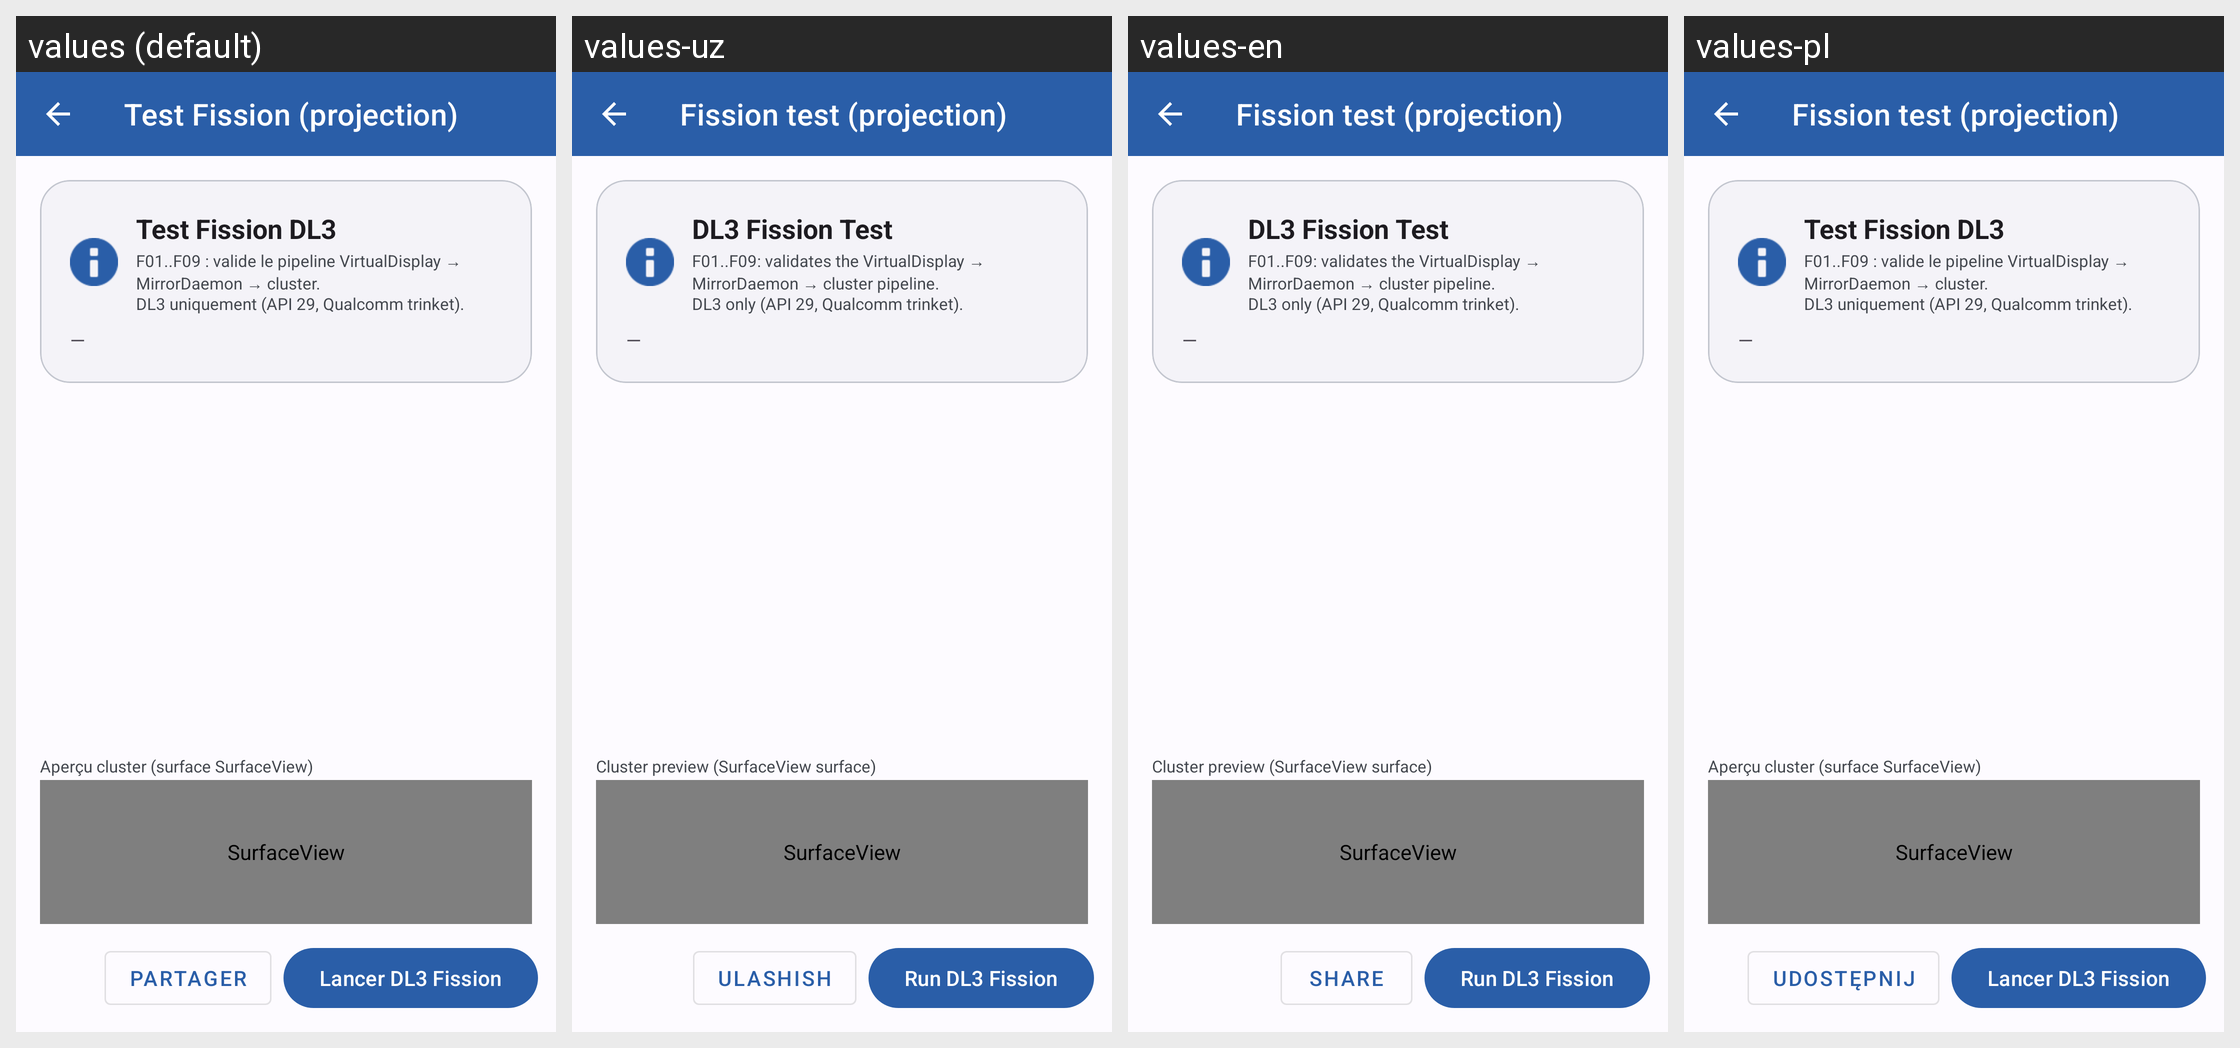

Locale-by-locale string values for the Android screen shown in this grid:
Android screen res/layout/activity_fission.xml rendered under 4 locales, left to right: values (default), values-uz, values-en, values-pl. Device: Nexus 5 (rendered at 1080×1920; each locale shown at half size, 540×960, under a caption strip naming it); theme Theme.DashCastDevTools.
Other locales in the repository, not shown: values-ar, values-be, values-de, values-es, values-it, values-kk, values-ru, values-tr, values-uk.
Strings drawn on this screen, with the default value and each locale's value (text and hints the layout hard-codes, and strings that could not be matched under every locale, appear in the picture but are not listed):

main_btn_fission
  values: Test Fission (projection)
  values-uz: Fission test (projection)
  values-en: Fission test (projection)
  values-pl: Fission test (projection)

fission_header_title
  values: Test Fission DL3
  values-uz: DL3 Fission Test
  values-en: DL3 Fission Test
  values-pl: Test Fission DL3  [not translated; the default value is used]

fission_header_info
  values: F01..F09 : valide le pipeline VirtualDisplay → MirrorDaemon → cluster.
      DL3 uniquement (API 29, Qualcomm trinket).
  values-uz: F01..F09: validates the VirtualDisplay → MirrorDaemon → cluster pipeline.
      DL3 only (API 29, Qualcomm trinket).
  values-en: F01..F09: validates the VirtualDisplay → MirrorDaemon → cluster pipeline.
      DL3 only (API 29, Qualcomm trinket).
  values-pl: F01..F09 : valide le pipeline VirtualDisplay → MirrorDaemon → cluster.
      DL3 uniquement (API 29, Qualcomm trinket).  [not translated; the default value is used]

diag_counters_idle
  values: —
  values-uz: —
  values-en: —
  values-pl: —

fission_cluster_preview
  values: Aperçu cluster (surface SurfaceView)
  values-uz: Cluster preview (SurfaceView surface)
  values-en: Cluster preview (SurfaceView surface)
  values-pl: Aperçu cluster (surface SurfaceView)  [not translated; the default value is used]

diag_btn_share
  values: Partager
  values-uz: Ulashish
  values-en: Share
  values-pl: Udostępnij

fission_btn_run
  values: Lancer DL3 Fission
  values-uz: Run DL3 Fission
  values-en: Run DL3 Fission
  values-pl: Lancer DL3 Fission  [not translated; the default value is used]
